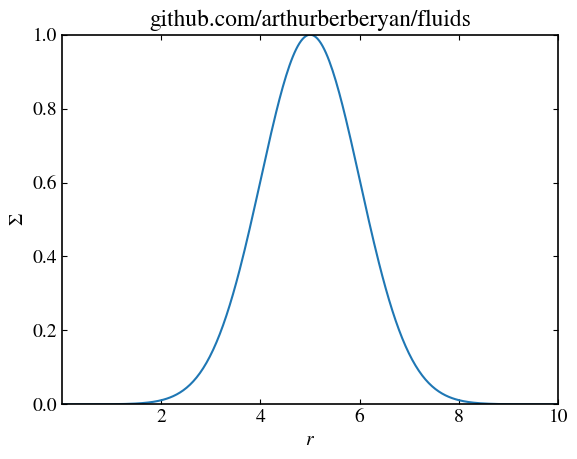

This figure's Python source:

import numpy as np
import matplotlib.pyplot as plt
import matplotlib.animation as animation

plt.rcParams.update({
"font.family": "STIXGeneral",
"mathtext.fontset": "stix",
"font.size": 14,
"axes.linewidth": 1.2,
"xtick.direction": "in",
"ytick.direction": "in",
"xtick.top": True,
"ytick.right": True
})


N = 300 # total grid points 
steps =10 # adjust this to control the speed of the animation (10 vs 100)
r_min = 0.01 
r_max = 10.0 
y_min = 0.0
y_max = 1.0
r = np.linspace(r_min, r_max, N) # make r into an array
dr = r[1] - r[0] 
nu = 2.0 # viscosity 
dt = 0.0001 # time step, needs to be small so the animation plays longer



u = -(9* nu) / (2*r) # inward advection 
diff = 3*nu # simplified diffusion coefficient
beta = diff*dt / dr**2 # saw the usage of beta for diffusion, AI helped here

# initial Gaussian
r0 = 0.5*(r_min + r_max) # surface density to have centered
sigma = np.exp(-0.5*((r - r0) / (0.10*(r_max - r_min)))**2) # simplified Gaussian

# boundary conditions
# surface density 0 = surface density 1; surface density N-1 = surface density N-2
def boundary(s):
    s[0] = s[1]
    s[-1] = s[-2]

# diffusion matrix, AI helped here
n = N - 2
A = (1 + 2*beta)*np.eye(n) - beta*np.eye(n, k=1) - beta*np.eye(n, k=-1)

def solve(s):
    # Eve reccomends to use.copy() since we will modify the array and want to keep original
    advec = s.copy()

    # diffusion 
    # solves linear system
    s[1:-1] = np.linalg.solve(A, advec[1:-1])
    boundary(s)

    # Lax–Friedrichs advection, AI helped here
    advec[1:-1] = 0.5*(s[2:] + s[:-2]) - (u[1:-1]*dt/(2*dr))*(s[2:] - s[:-2])
    boundary(advec)
    return advec

fig, ax = plt.subplots()
sigma_plot = ax.plot(r, sigma)[0]
ax.set_xlabel(r"$r$")
ax.set_ylabel(r"$\Sigma$")
ax.set_xlim(r_min, r_max)
ax.set_ylim(y_min, y_max)
ax.set_title("github.com/arthurberberyan/fluids")

t = [0.0]
def plot(p):
    for p in range(steps):
        sigma[:] = solve(sigma)
        t[0] += dt
    sigma_plot.set_ydata(sigma)
    return sigma_plot

ani = animation.FuncAnimation(fig, plot, interval=50, cache_frame_data=False)
plt.show()
